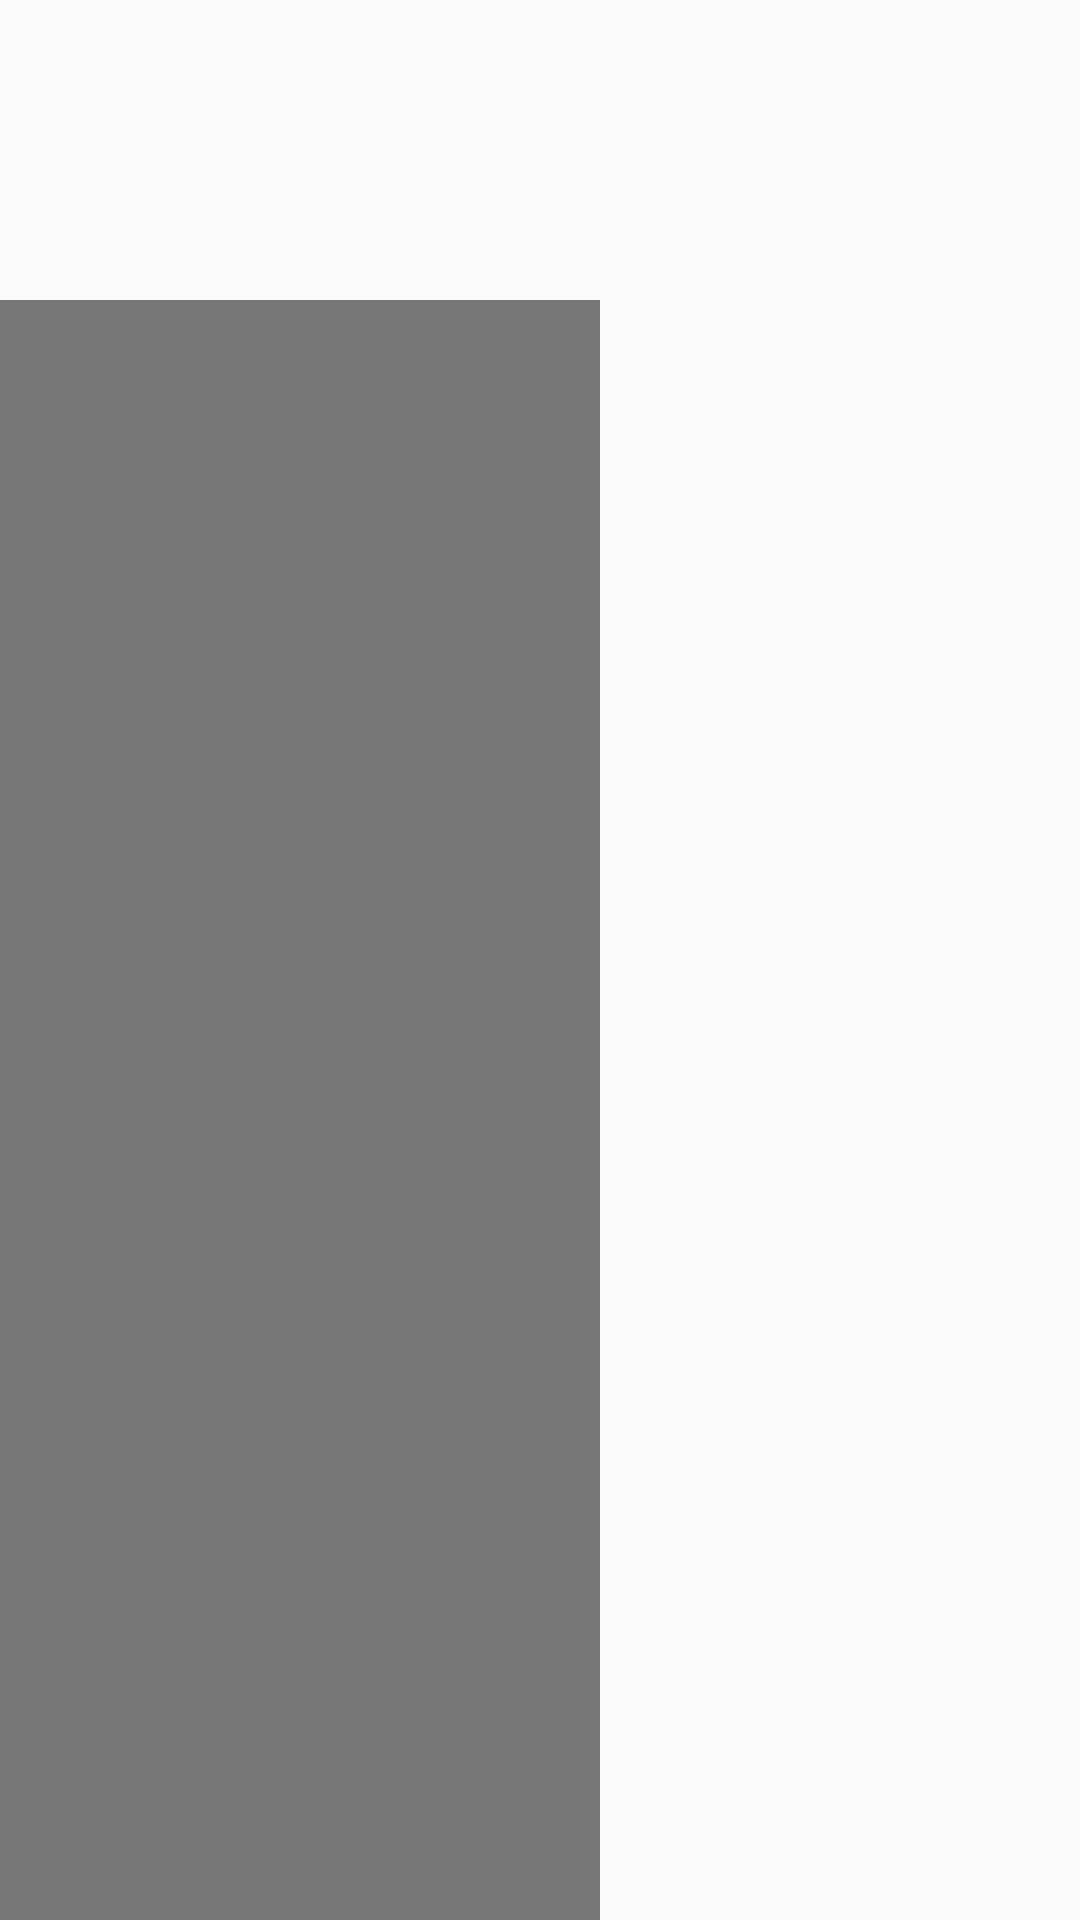

Android layout source for this screen:
<!-- AndroidManifest.xml: application theme Theme.AppCompat.Light.NoActionBar -->
<!-- res/layout/popup_scout_name.xml -->
<?xml version="1.0" encoding="utf-8"?>
<LinearLayout
    xmlns:android="http://schemas.android.com/apk/res/android"
    android:layout_width="200dp"
    android:layout_height="match_parent"
    android:paddingTop="100dp">

    <ListView
        android:id="@+id/lv_scoutNames"
        android:layout_width="200dp"
        android:layout_height="match_parent"
        android:background="#777777">
    </ListView>

</LinearLayout>
<!-- resources referenced by this layout -->
<resources>

</resources>
